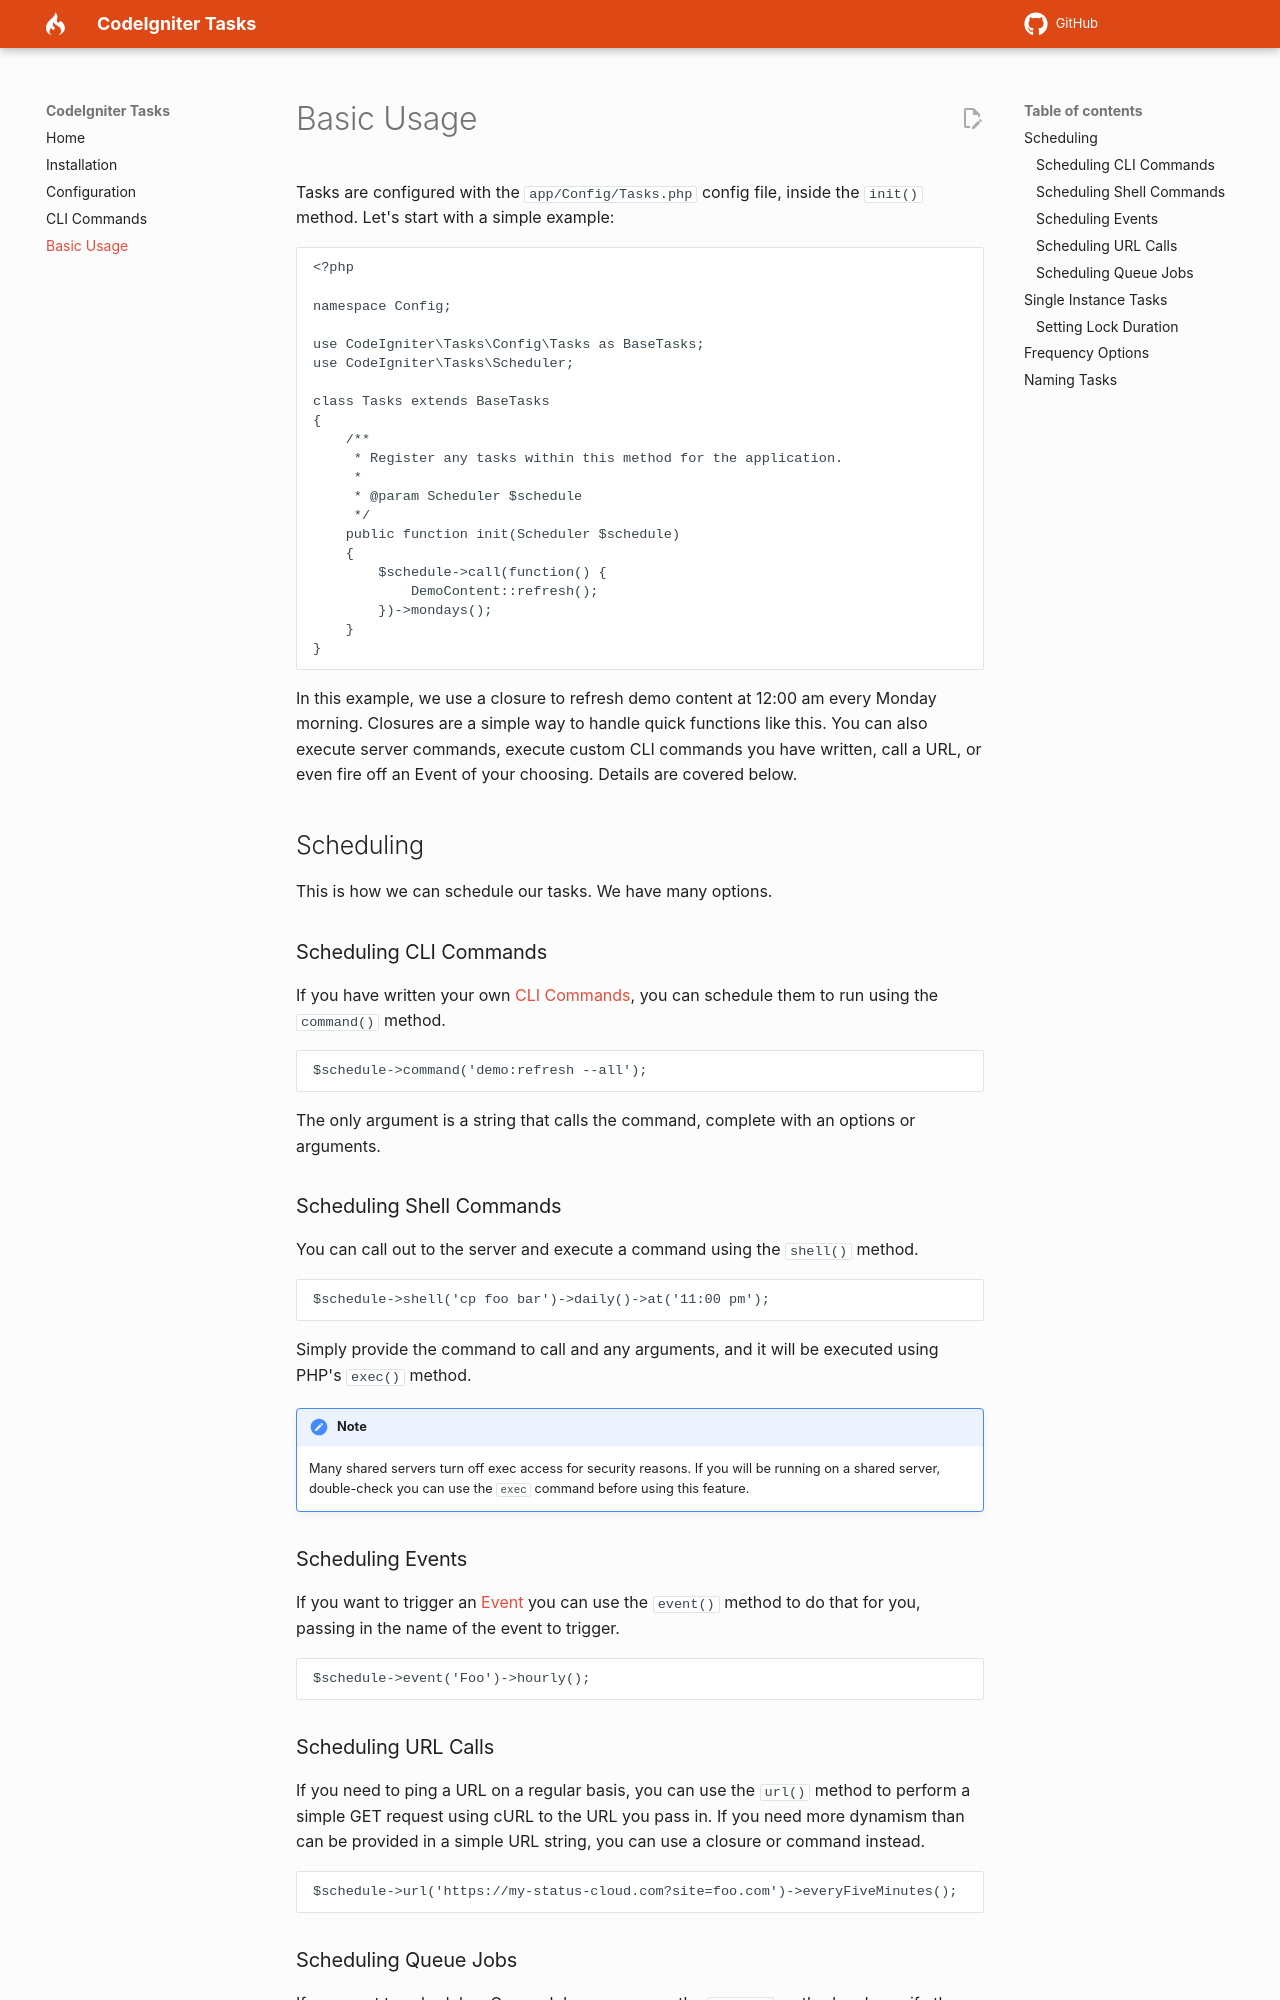

repository: codeigniter4/tasks · page: 1.0/basic-usage/index.html · generator: mkdocs

# Basic Usage

Tasks are configured with the `app/Config/Tasks.php` config file, inside the `init()` method.
Let's start with a simple example:

```php
<?php

namespace Config;

use CodeIgniter\Tasks\Config\Tasks as BaseTasks;
use CodeIgniter\Tasks\Scheduler;

class Tasks extends BaseTasks
{
    /**
     * Register any tasks within this method for the application.
     *
     * @param Scheduler $schedule
     */
    public function init(Scheduler $schedule)
    {
        $schedule->call(function() {
            DemoContent::refresh();
        })->mondays();
    }
}
```

In this example, we use a closure to refresh demo content at 12:00 am every Monday morning. Closures are
a simple way to handle quick functions like this. You can also execute server commands, execute custom
CLI commands you have written, call a URL, or even fire off an Event of your choosing. Details are covered
below.

## Scheduling

This is how we can schedule our tasks. We have many options.

### Scheduling CLI Commands

If you have written your own [CLI Commands](https://codeigniter.com/user_guide/cli/cli_commands.html), you
can schedule them to run using the `command()` method.

```php
$schedule->command('demo:refresh --all');
```

The only argument is a string that calls the command, complete with an options or arguments.

### Scheduling Shell Commands

You can call out to the server and execute a command using the `shell()` method.

```php
$schedule->shell('cp foo bar')->daily()->at('11:00 pm');
```

Simply provide the command to call and any arguments, and it will be executed using PHP's `exec()` method.

!!! note

    Many shared servers turn off exec access for security reasons. If you will be running
    on a shared server, double-check you can use the `exec` command before using this feature.

### Scheduling Events

If you want to trigger an [Event](https://codeigniter.com/user_guide/extending/events.html) you can
use the `event()` method to do that for you, passing in the name of the event to trigger.

```php
$schedule->event('Foo')->hourly();
```

### Scheduling URL Calls

If you need to ping a URL on a regular basis, you can use the `url()` method to perform a simple
GET request using cURL to the URL you pass in. If you need more dynamism than can be provided in
a simple URL string, you can use a closure or command instead.

```php
$schedule->url('https://my-status-cloud.com?site=foo.com')->everyFiveMinutes();
```
